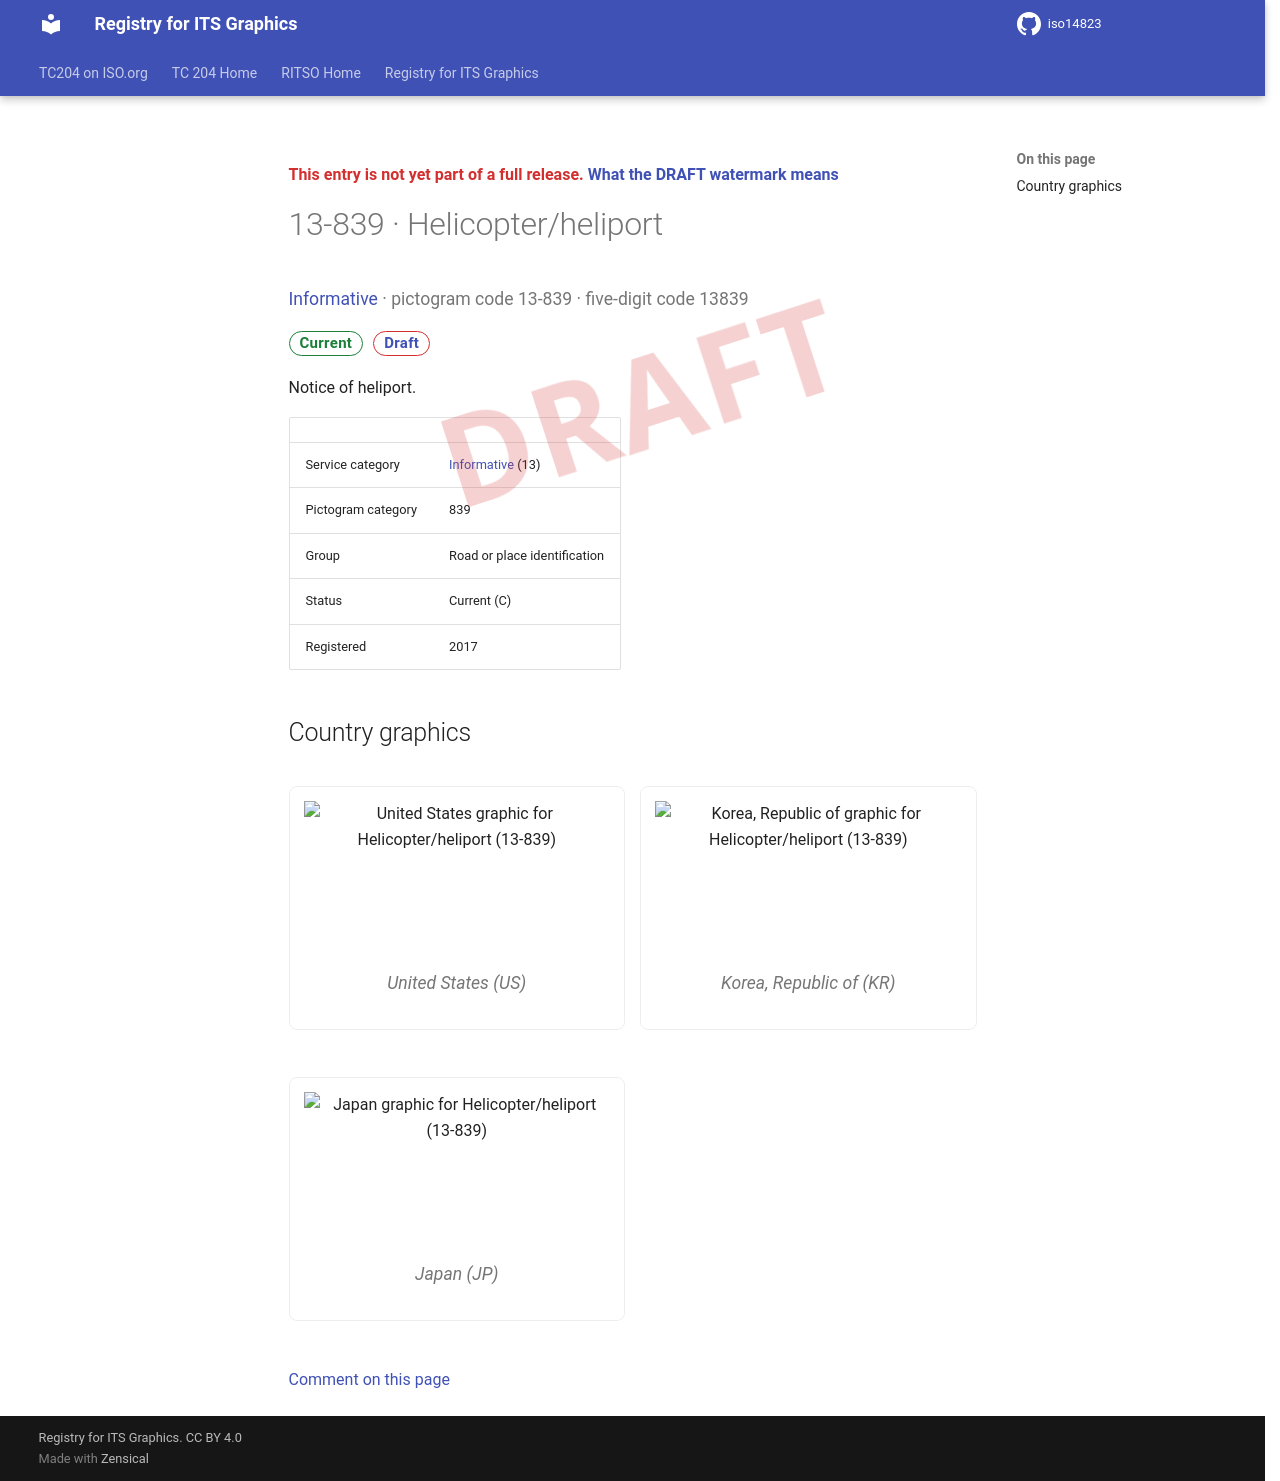

repository: k-vaughn/iso14823 · page: v0.1.0-alpha.1/signs/13-839/index.html · generator: mkdocs

<div class="draft4-watermark" aria-hidden="true"></div>

<p class="draft-note">This entry is not yet part of a full release. <a href="../#draft-watermark">What the DRAFT watermark means</a></p>

# 13-839 · Helicopter/heliport

<p class="sign-kicker"><a href="../categories/13/">Informative</a> · pictogram code 13-839 · five-digit code 13839</p>
<p class="sign-chips"><span class="chip chip-current">Current</span> <a class="chip chip-draft" href="../#draft-watermark">Draft</a></p>
<p>Notice of heliport.</p>
| | |
| --- | --- |
| Service category | <a href="../categories/13/">Informative</a> (13) |
| Pictogram category | 839 |
| Group | Road or place identification |
| Status | Current (C) |
| Registered | 2017 |

## Country graphics

<div class="sign-grid">
<figure class="sign-card">
<img src="../graphics/us/13-839.png" alt="United States graphic for Helicopter/heliport (13-839)" loading="lazy">

<figcaption>United States (US)</figcaption>
</figure>
<figure class="sign-card">
<img src="../graphics/kr/13-839.png" alt="Korea, Republic of graphic for Helicopter/heliport (13-839)" loading="lazy">

<figcaption>Korea, Republic of (KR)</figcaption>
</figure>
<figure class="sign-card">
<img src="../graphics/jp/13-839.png" alt="Japan graphic for Helicopter/heliport (13-839)" loading="lazy">

<figcaption>Japan (JP)</figcaption>
</figure>
</div>

[Comment on this page](https://github.com/k-vaughn/iso14823/issues/new?template=page-feedback.yml&title=%5BPage+feedback%5D+13-839+%C2%B7+Helicopter%2Fheliport&page-title=13-839+%C2%B7+Helicopter%2Fheliport&page-path=signs%2F13-839.md)
